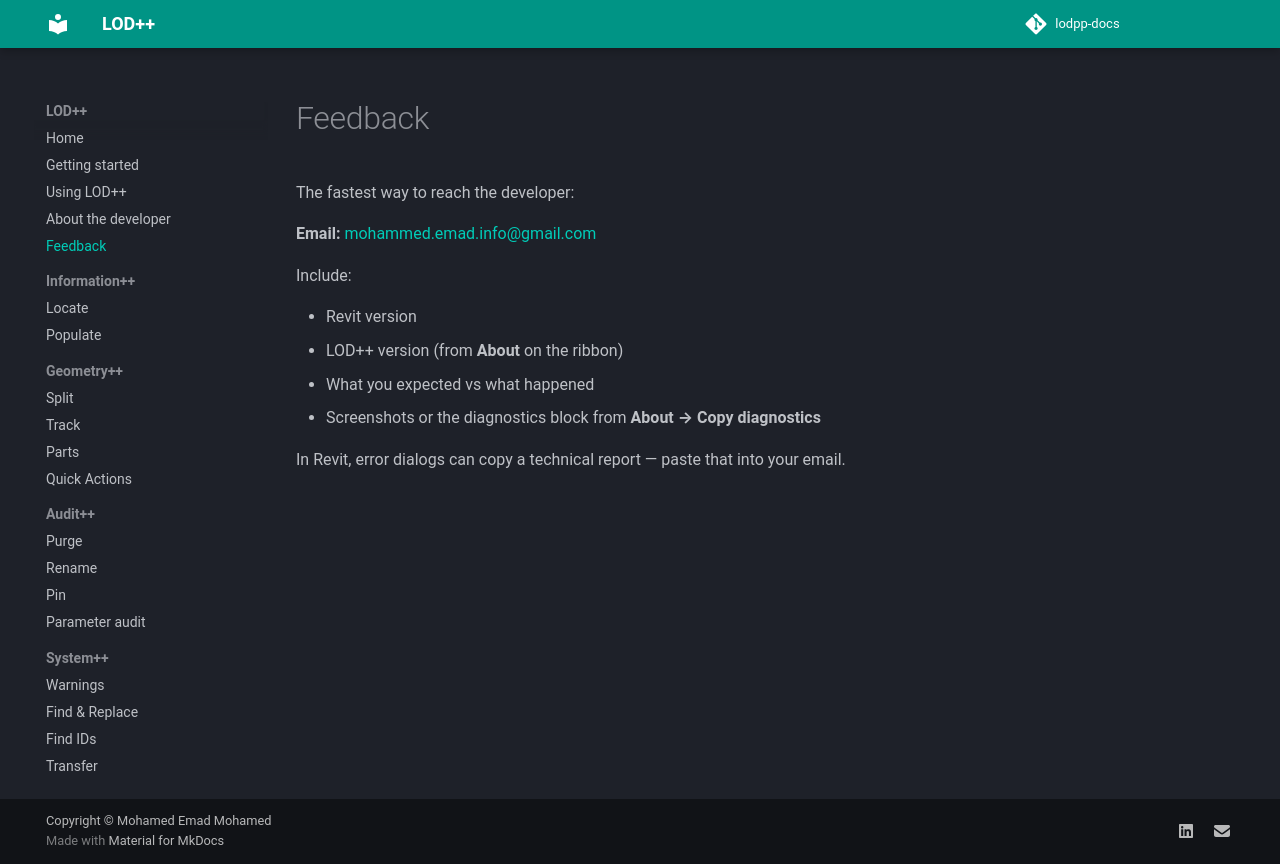

repository: Mohammed-Emad-BIM/lodpp-docs · page: feedback/index.html · generator: mkdocs

# Feedback

The fastest way to reach the developer:

**Email:** [mohammed.emad.info@gmail.com](mailto:mohammed.emad.info@gmail.com?subject=LOD++%20Feedback)

Include:

- Revit version
- LOD++ version (from **About** on the ribbon)
- What you expected vs what happened
- Screenshots or the diagnostics block from **About → Copy diagnostics**

In Revit, error dialogs can copy a technical report — paste that into your email.
